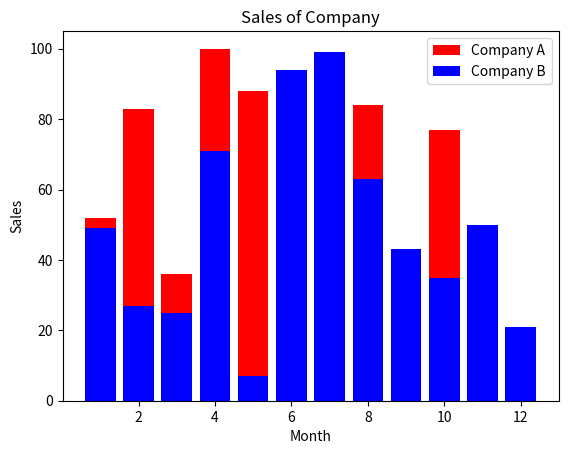

Write the Python code that produced this figure.
from random import randint #调用random库中的randint方法
import matplotlib.pyplot as plt #调用 matplotlib 库

#生成随机数函数，传入生成随机数的个数，返回一个随机数列表
def random(age):
    data = list()
    for i in range(age):
        data.append(randint(1,100))
    return data

#生成初始数据
x = list(range(1,13))
y = random(12)
x1 = list(range(1,13))
y1 = random(12)

#绘制一个折线图plt.plot()/柱状图plt.bar()，label为对线段进行命名，color为颜色
plt.bar(x,y,label='Company A',color='red')
plt.bar(x1,y1,label='Company B',color='blue')

plt.legend() #增加图例，必须先对线段进行命名

plt.xlabel('Month') #对x轴进行命名

plt.ylabel('Sales') #对y轴进行命名

plt.title('Sales of Company') #命名标题

plt.show() #展示数据
